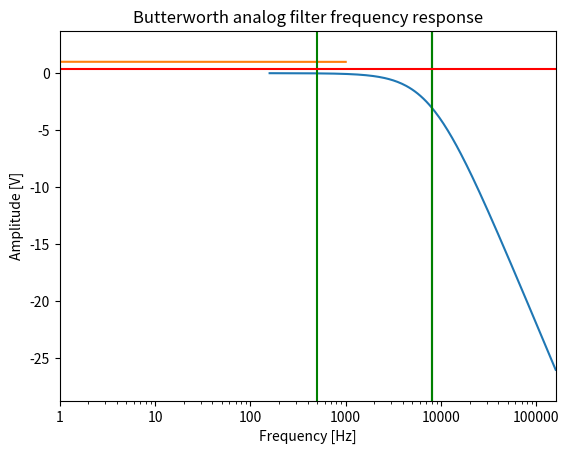

Source code (Python):
#!python3

"""
Frequency response for input RC filter

cutoff: 50Hz
fs:     1kHz 
"""

from scipy import signal
from matplotlib.ticker import ScalarFormatter

import matplotlib.pyplot as plt
import numpy as np

# 𝑓𝑐=1/2𝜋𝑅𝐶
# 2𝜋𝑅𝐶 = 1/𝑓𝑐
# 𝑅 = 1/𝐶.2𝜋𝑓𝑐

# PCAL6408APW
# Vᴅᴅ   = 5V
# Vʟᴏᴡ  = 0.3Vᴅᴅ (1.5V)
# Vʜɪɢʜ = 0.7Vᴅᴅ (3.5V)
# Vʜ    = 3.5V - 1.5V = 2V

PI = np.pi
N = 1          # order of filter
fs = 1000      # sampling frequency (Hz)
aliasing = 0.4 # max. allowable aliasing noise (0.3Vcc to 0.7Vcc)

C = 10/1000_000_000 # C1 (10nF)
R = 2000             # R2 (1k) + R13 (1k)
f0 = 1/(R*C*2*PI)

print('R:',R)
print('C:',C)
print('f0:',f0)

# Butterworth filter (analog)
b, a = signal.butter(N, 2*PI*f0, 'lowpass', analog=True)
w, h = signal.freqs(b, a)
f = w/(2*PI)

# Plot frequency response (dB)
plt.semilogx(f, 20 * np.log10(abs(h)))
plt.title('Butterworth analog filter frequency response')
plt.xlabel('Frequency [Hz]')
plt.ylabel('Amplitude [dB]')
plt.margins(0, 0.1)
plt.grid(which='both', axis='both')
plt.axvline(f0, color='green')  # cutoff frequency
plt.gca().xaxis.set_major_formatter(ScalarFormatter())
plt.show()

# Plot extended frequency response (voltage)
w, h = signal.freqs(b, a, worN=2*PI*np.logspace(0, 3, num=500, base=10))
f = w/(2*PI)

plt.semilogx(f, abs(h))
plt.title('Butterworth analog filter frequency response')
plt.xlabel('Frequency [Hz]')
plt.ylabel('Amplitude [V]')
plt.margins(0, 0.1)
plt.grid(which='both', axis='both')
plt.axvline(f0, color='green')      # cutoff frequency
plt.axvline(fs/2, color='green')    # Nyquist freqency (internal LPF)
plt.axhline(aliasing, color='red')  # max. allowable aliasing amplitude
plt.gca().xaxis.set_major_formatter(ScalarFormatter())
plt.show()


